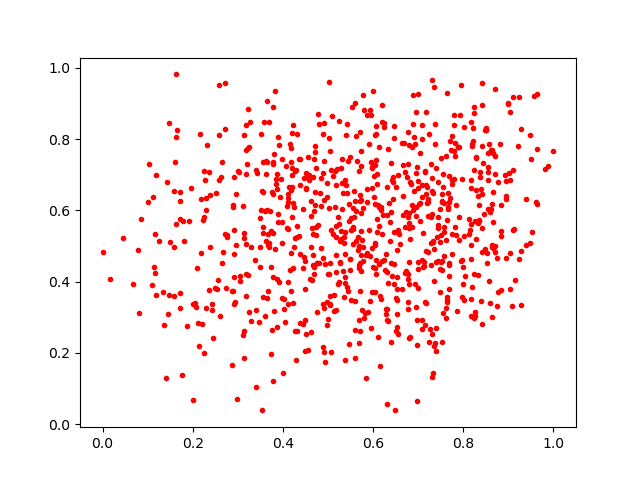

Source data for this figure (header and first rows):
0.11915378, 0.70054346
0.3785, 0.7293
0.4171, 0.7753
0.4845, 0.6918
0.6737, 0.5949
0.5952, 0.2705
0.4898, 0.3382
0.7637, 0.3438
0.561, 0.5991
0.3227, 0.7757
0.6844, 0.6732
0.7618, 0.5175
0.4713, 0.6519
0.2913, 0.3368
0.7076, 0.7992
0.8018, 0.5292
0.4567, 0.2074
0.7105, 0.5356
0.5259, 0.4541
0.2358, 0.7085
0.8418, 0.957
0.6959, 0.3287
0.8914, 0.7002
0.3144, 0.5363
0.5103, 0.6955
0.8195, 0.7798
0.739, 0.4544
0.7133, 0.4562
0.7741, 0.5336
0.9101, 0.714
0.9629, 0.9265
0.6537, 0.4899
0.6285, 0.4783
0.5103, 0.5329
0.5865, 0.48
0.7323, 0.6502
0.7304, 0.6895
0.4135, 0.665
0.3784, 0.6452
0.5295, 0.7201
0.7184, 0.3406
0.6472, 0.4503
0.1912, 0.5708
0.6432, 0.694
0.7695, 0.7939
0.7685, 0.4536
0.4661, 0.447
0.383, 0.935
0.517, 0.6704
0.2286, 0.3263
0.8558, 0.7208
0.4936, 0.4486
0.6084, 0.5381
0.8339, 0.5722
0.6174, 0.3519
0.4756, 0.453
0.7347, 0.4025
0.859, 0.5955
0.7953, 0.4579
0.5543, 0.8888
0.5464, 0.2255
... 790 more rows
